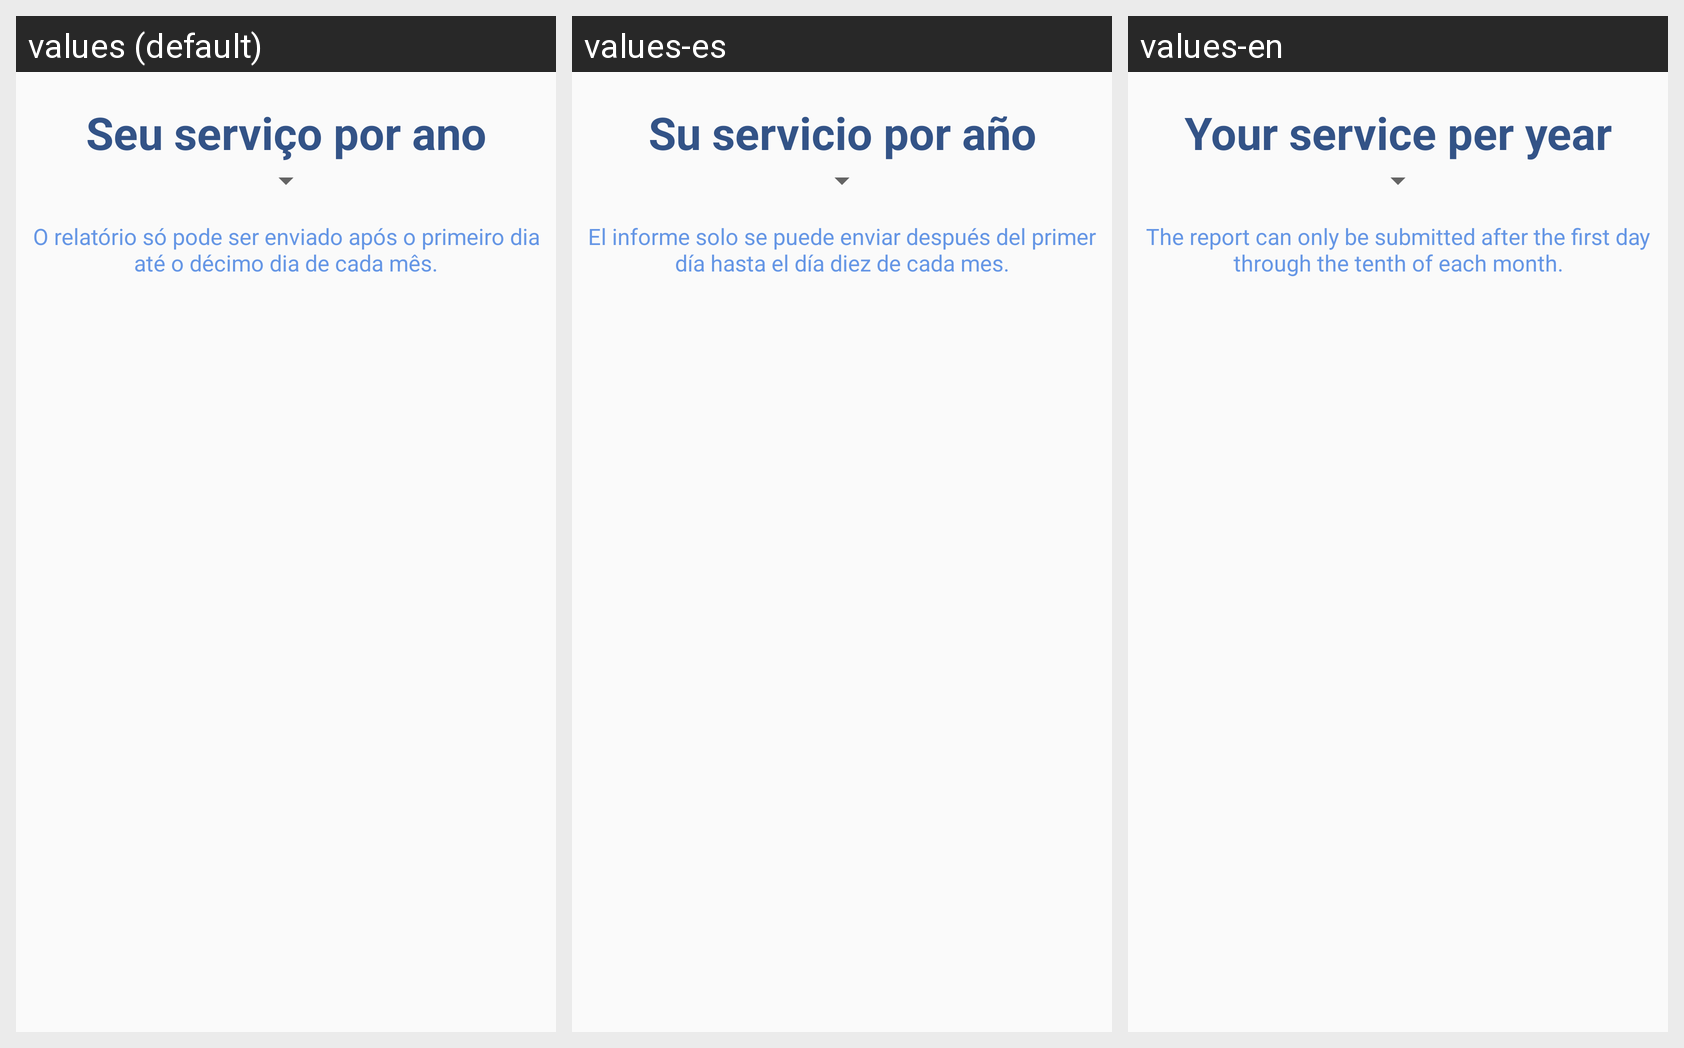

The same Android screen rendered under several of its app's locales, left to right. List the strings drawn on it with the default value and each locale's translation.
Android screen res/layout/activity_report.xml rendered under 3 locales, left to right: values (default), values-es, values-en. Device: Nexus 5 (rendered at 1080×1920; each locale shown at half size, 540×960, under a caption strip naming it); theme AppTheme.
Strings drawn on this screen, with the default value and each locale's value (text and hints the layout hard-codes, and strings that could not be matched under every locale, appear in the picture but are not listed):

your_service
  values: Seu serviço por ano
  values-es: Su servicio por año
  values-en: Your service per year

msg_attention_report
  values: O relatório só pode ser enviado após o primeiro dia até o décimo dia de cada mês.
  values-es: El informe solo se puede enviar después del primer día hasta el día diez de cada mes.
  values-en: The report can only be submitted after the first day through the tenth of each month.
